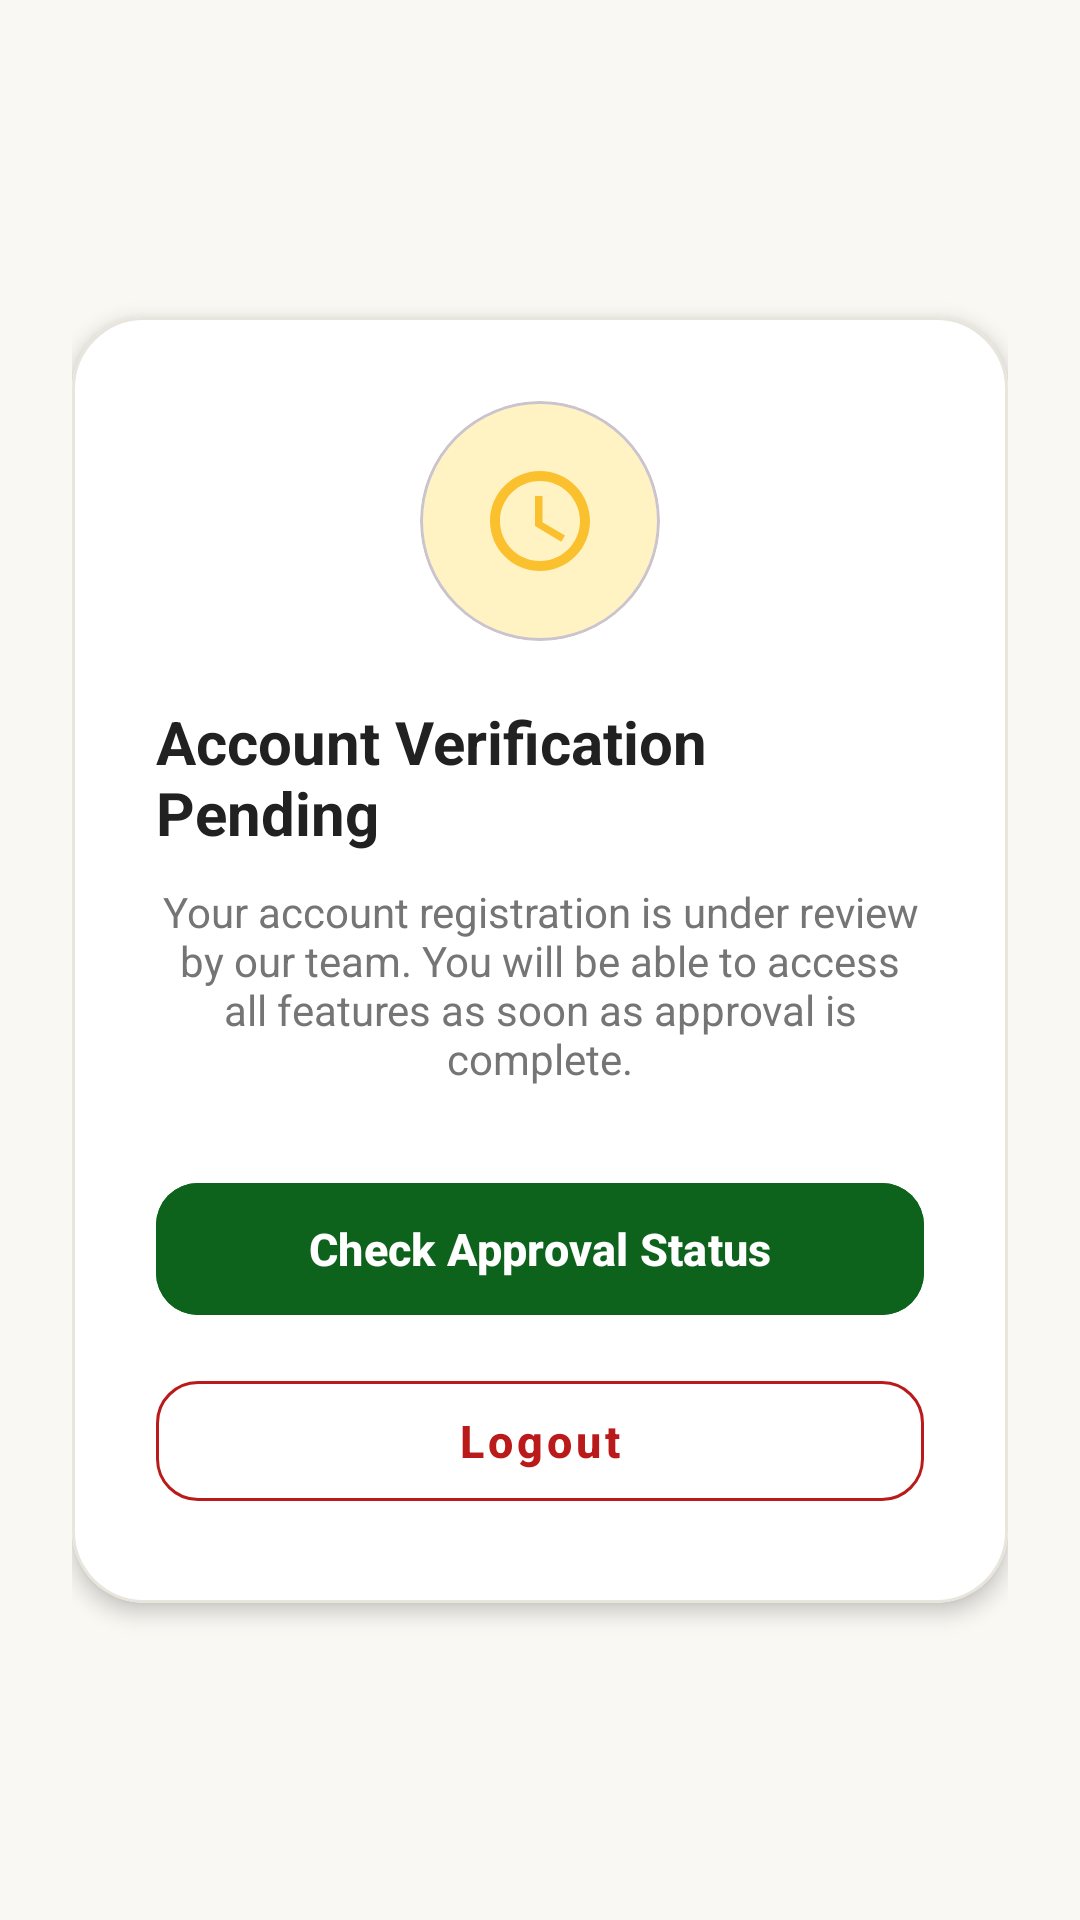

Layout XML and referenced resources for this Android screen:
<!-- AndroidManifest.xml: application theme Theme.FlourMate -->
<!-- res/layout/activity_verification_pending.xml -->
<?xml version="1.0" encoding="utf-8"?>
<LinearLayout xmlns:android="http://schemas.android.com/apk/res/android"
    xmlns:app="http://schemas.android.com/apk/res-auto"
    xmlns:tools="http://schemas.android.com/tools"
    android:layout_width="match_parent"
    android:layout_height="match_parent"
    android:background="@color/bg_cream"
    android:fitsSystemWindows="true"
    android:gravity="center"
    android:orientation="vertical"
    android:padding="24dp"
    tools:context=".VerificationPendingActivity">

    <com.google.android.material.card.MaterialCardView
        android:layout_width="match_parent"
        android:layout_height="wrap_content"
        app:cardBackgroundColor="@color/surface"
        app:cardCornerRadius="24dp"
        app:cardElevation="4dp"
        app:strokeColor="@color/divider"
        app:strokeWidth="1dp">

        <LinearLayout
            android:layout_width="match_parent"
            android:layout_height="wrap_content"
            android:gravity="center"
            android:orientation="vertical"
            android:padding="28dp">

            <com.google.android.material.card.MaterialCardView
                android:layout_width="80dp"
                android:layout_height="80dp"
                app:cardBackgroundColor="@color/light_gold"
                app:cardCornerRadius="40dp"
                app:cardElevation="0dp">

                <ImageView
                    android:layout_width="match_parent"
                    android:layout_height="match_parent"
                    android:contentDescription="Pending Verification"
                    android:padding="20dp"
                    android:src="@drawable/ic_clock"
                    app:tint="@color/wheat_gold" />
            </com.google.android.material.card.MaterialCardView>

            <TextView
                android:layout_width="wrap_content"
                android:layout_height="wrap_content"
                android:layout_marginTop="20dp"
                android:text="Account Verification Pending"
                android:textColor="@color/main_text"
                android:textSize="20sp"
                android:textStyle="bold" />

            <TextView
                android:layout_width="wrap_content"
                android:layout_height="wrap_content"
                android:layout_marginTop="10dp"
                android:gravity="center"
                android:text="Your account registration is under review by our team. You will be able to access all features as soon as approval is complete."
                android:textColor="@color/text_secondary"
                android:textSize="14sp" />

            <com.google.android.material.button.MaterialButton
                android:id="@+id/btnRefreshStatus"
                android:layout_width="match_parent"
                android:layout_height="52dp"
                android:layout_marginTop="28dp"
                android:backgroundTint="@color/primary_green"
                android:text="Check Approval Status"
                android:textAllCaps="false"
                android:textColor="@color/white"
                android:textSize="15sp"
                android:textStyle="bold"
                app:cornerRadius="14dp" />

            <com.google.android.material.button.MaterialButton
                android:id="@+id/btnLogout"
                style="@style/Widget.MaterialComponents.Button.OutlinedButton"
                android:layout_width="match_parent"
                android:layout_height="52dp"
                android:layout_marginTop="12dp"
                android:text="Logout"
                android:textAllCaps="false"
                android:textColor="@color/error"
                android:textSize="15sp"
                android:textStyle="bold"
                app:cornerRadius="14dp"
                app:strokeColor="@color/error" />

        </LinearLayout>
    </com.google.android.material.card.MaterialCardView>

</LinearLayout>
<!-- resources referenced by this layout -->
<resources>
  <color name="bg_cream">#FAF8F3</color>
  <color name="divider">#E8E5DC</color>
  <color name="error">#BA1A1A</color>
  <color name="light_gold">#FFF3C4</color>
  <color name="main_text">#212121</color>
  <color name="primary_green">#0D631B</color>
  <color name="surface">#FFFFFF</color>
  <color name="text_secondary">#757575</color>
  <color name="wheat_gold">#FBC02D</color>
  <color name="white">#FFFFFF</color>
  <!-- drawable ic_clock (drawable) -->
  <?xml version="1.0" encoding="utf-8"?>
  <vector xmlns:android="http://schemas.android.com/apk/res/android"
      android:width="24dp"
      android:height="24dp"
      android:viewportWidth="24"
      android:viewportHeight="24">
      <path
          android:fillColor="#0D631B"
          android:pathData="M11.99,2C6.47,2 2,6.48 2,12s4.47,10 9.99,10C17.52,22 22,17.52 22,12S17.52,2 11.99,2zM12,20c-4.42,0-8-3.58-8-8s3.58-8 8-8 8,3.58 8,8-3.58,8-8,8zm.5-13H11v6l5.25,3.15.75-1.23-4.5-2.67z" />
  </vector>
  <style name="Theme.FlourMate" parent="Base.Theme.FlourMate" />
  <style name="Base.Theme.FlourMate" parent="Theme.Material3.DayNight.NoActionBar">
          <item name="colorPrimary">@color/primary_green</item>
          <item name="colorSecondary">@color/secondary_green</item>
          <item name="android:colorBackground">@color/background</item>
          <item name="android:statusBarColor">@color/background</item>
          <item name="android:windowLightStatusBar">true</item>
      </style>
  <color name="secondary_green">#2E7D32</color>
  <color name="background">#FAF8F3</color>
</resources>
